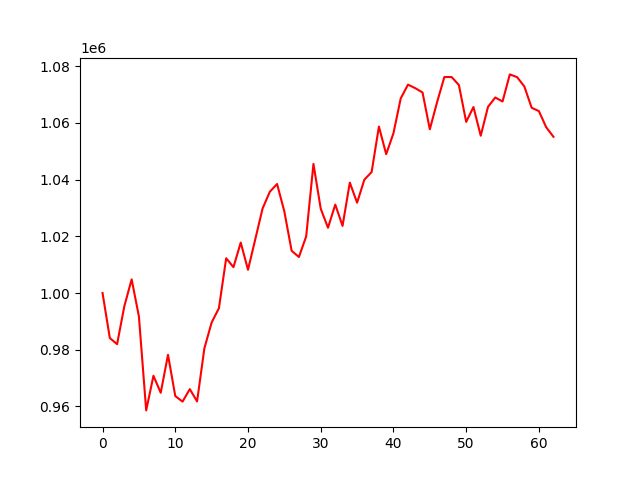

The file beside this chart, header and first rows:
account_value, date, daily_return
1000000, 2021-04-01, 
984113, 2021-04-05, -0.01589
981953, 2021-04-06, -0.002195
995379, 2021-04-07, 0.01367
1004819, 2021-04-08, 0.009484
991756, 2021-04-09, -0.013
958591, 2021-04-12, -0.03344
970802, 2021-04-13, 0.01274
964799, 2021-04-15, -0.006184
978209, 2021-04-16, 0.0139
963653, 2021-04-19, -0.01488
961688, 2021-04-20, -0.002039
966097, 2021-04-22, 0.004584
961756, 2021-04-23, -0.004492
980475, 2021-04-26, 0.01946
989584, 2021-04-27, 0.009291
994652, 2021-04-28, 0.005121
1012272, 2021-04-29, 0.01771
1009122, 2021-04-30, -0.003111
1017803, 2021-05-03, 0.008603
1008205, 2021-05-04, -0.009431
1018954, 2021-05-05, 0.01066
1029780, 2021-05-06, 0.01063
1035729, 2021-05-07, 0.005777
1038463, 2021-05-10, 0.002639
1028725, 2021-05-11, -0.009377
1014894, 2021-05-12, -0.01344
1012695, 2021-05-14, -0.002166
1019970, 2021-05-17, 0.007184
1045547, 2021-05-18, 0.02508
1029752, 2021-05-19, -0.01511
1023019, 2021-05-20, -0.006538
1031198, 2021-05-21, 0.007995
1023687, 2021-05-24, -0.007284
1038956, 2021-05-25, 0.01492
1031864, 2021-05-26, -0.006826
1039998, 2021-05-27, 0.007882
1042676, 2021-05-28, 0.002575
1058715, 2021-05-31, 0.01538
1048975, 2021-06-01, -0.0092
1056365, 2021-06-02, 0.007045
1068665, 2021-06-03, 0.01164
1073515, 2021-06-04, 0.004539
1072262, 2021-06-07, -0.001167
1070748, 2021-06-08, -0.001412
1057744, 2021-06-09, -0.01214
1067336, 2021-06-10, 0.009068
1076197, 2021-06-11, 0.008302
1076187, 2021-06-14, -9.166043018149495e-06
1073361, 2021-06-15, -0.002626
1060367, 2021-06-16, -0.01211
1065620, 2021-06-17, 0.004954
1055500, 2021-06-18, -0.009498
1065681, 2021-06-21, 0.009646
1068986, 2021-06-22, 0.003102
1067565, 2021-06-23, -0.00133
1077125, 2021-06-24, 0.008955
1076157, 2021-06-25, -0.0008982
1072864, 2021-06-28, -0.003061
1065361, 2021-06-29, -0.006993
... 3 more rows
